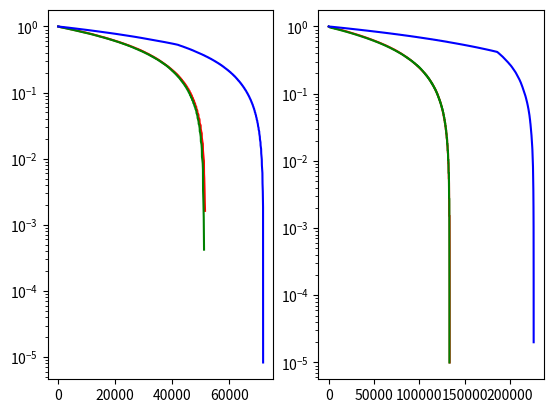

Here is the Python script that generated this plot:
import random
import matplotlib.pyplot as plt
INF = 1e9
TOT = 1e5
color = ['r', 'g', 'b']
lis = []
q = 0
currentTime = 0.0

QLength = [{}, {}, {}]
arriveTime = [[], [], []]
waitTime = [[], [], []]


class Queue:
    lambd = 0.8
    mu = 1.0
    queue = 0
    nextArriveTime = 0.0
    nextServerTime = INF
    nextDepartTime = INF
    deficit = 0.0
    re_deficit = 0.0
    lastTime = 0.0
    num = 0
    servered = 0
    serving = False

    def __init__(self, lambd, mu, deficit):
        self.lambd = lambd
        self.mu = mu
        self.deficit = deficit
        self.re_deficit = deficit

    def arrive(self):
        global q
        if self.num >= TOT:
            self.nextArriveTime = INF
            return
        self.queue += 1
        self.num += 1
        # self.static_1(self.queue-1, self.nextArriveTime)
        if self.nextServerTime == INF:
            self.nextServerTime = random.expovariate(self.mu)
        # if self.serving:
        #     if self.nextServer():
        #         self.nextDepartTime = currentTime + self.nextServerTime
        #     else:
        #         q = (q + 1) % 3
        #         self.re_deficit += self.deficit
        #         self.serving = False
        #         self.nextDepartTime = INF
        self.nextArriveTime += random.expovariate(self.lambd)

    def server(self):
        global q, currentTime
        self.queue -= 1
        self.servered += 1
        self.re_deficit -= self.nextServerTime
        # self.static_2(self.queue+1, self.nextDepartTime)
        if self.queue > 0:
            if self.nextServerTime == INF:
                self.nextServerTime = random.expovariate(self.mu)
            # if self.nextServer():
            #     self.nextDepartTime = currentTime + self.nextServerTime
            # else:
            #     q = (q + 1) % 3
            #     self.re_deficit += self.deficit
            #     self.serving = False
            #     self.nextDepartTime = INF
        else:
            self.nextServerTime = INF
        self.nextDepartTime = INF

    def nextServer(self):
        return self.nextServerTime <= self.re_deficit

    def notOver(self):
        return (self.num < TOT or self.queue > 0)


def static_1(i, queue, currentTime):
    if not (queue in QLength[i]):
        QLength[i][queue] = 0
    QLength[i][queue] += (currentTime - lis[i].lastTime)
    lis[i].lastTime = currentTime
    arriveTime[i].append(currentTime)


def static(i, queue, currentTime):
    if not (queue in QLength[i]):
        QLength[i][queue] = 0
    QLength[i][queue] += (currentTime - lis[i].lastTime)
    lis[i].lastTime = currentTime


def paint():
    plt.figure(1)
    # 队列长度分布
    QLength_distribution = plt.subplot(1, 2, 1)
    plt.sca(QLength_distribution)
    for i in range(3):
        x = []
        y = []
        sum = 0.0
        for key in QLength[i]:
            x.append(key)
        x.sort()
        for key in x:
            y.append((lis[i].lastTime - sum) / lis[i].lastTime)
            sum += QLength[i][key]
        plt.plot(x, y, color=color[i])
        plt.yscale('log')
        # plt.legend(loc='upper left')
    # 等待时间分布
    WaitTime_distribution = plt.subplot(1, 2, 2)
    plt.sca(WaitTime_distribution)
    for i in range(3):
        data = {}
        for time in waitTime[i]:
            tmp = int(time*10)
            if not (tmp in data):
                data[tmp] = 0
            data[tmp] += 1
        x = []
        y = []
        sum = 0
        for key in data:
            x.append(key/10.0)
        x.sort()
        for key in x:
            y.append((lis[i].num - sum) / lis[i].num)
            sum += data[int(key*10)]
        plt.plot(x, y, color=color[i])
        plt.yscale('log')
        # plt.legend(loc='upper left')
    plt.show()


def main():
    global q, currentTime
    lis.append(Queue(0.8, 1, 200))
    lis.append(Queue(0.8, 1, 300))
    lis.append(Queue(0.8, 1, 500))
    while lis[0].notOver() or lis[1].notOver() or lis[2].notOver():
        lis[q].serving = True
        # print(lis[0].servered, lis[1].servered, lis[2].servered)
        nextArriveTime = min(lis[0].nextArriveTime,
                             lis[1].nextArriveTime, lis[2].nextArriveTime)
        if nextArriveTime < INF and nextArriveTime < lis[q].nextDepartTime:
            currentTime = nextArriveTime
            if lis[0].nextArriveTime == nextArriveTime:
                static(0, lis[0].queue, currentTime)
                arriveTime[0].append(currentTime)
                lis[0].arrive()
                # print("Q", 0, "arrive.")
            elif lis[1].nextArriveTime == nextArriveTime:
                static(1, lis[1].queue, currentTime)
                arriveTime[1].append(currentTime)
                lis[1].arrive()
                # print("Q", 1, "arrive.")
            elif lis[2].nextArriveTime == nextArriveTime:
                static(2, lis[2].queue, currentTime)
                arriveTime[2].append(currentTime)
                lis[2].arrive()
                # print("Q", 2, "arrive.")
        elif lis[q].nextDepartTime < INF:
            currentTime = lis[q].nextDepartTime
            static(q, lis[q].queue, currentTime)
            lis[q].server()
            # print("Q", q, "depart.")
        for i in range(3):
            if lis[q].nextDepartTime == INF:
                if lis[q].nextServer():
                    lis[q].nextDepartTime = currentTime + lis[q].nextServerTime
                    waitTime[q].append(
                        currentTime - arriveTime[q][lis[q].servered])
                else:
                    lis[q].re_deficit += lis[q].deficit
                    lis[q].serving = False
                    q = (q + 1) % 3

    paint()


if __name__ == "__main__":
    main()
